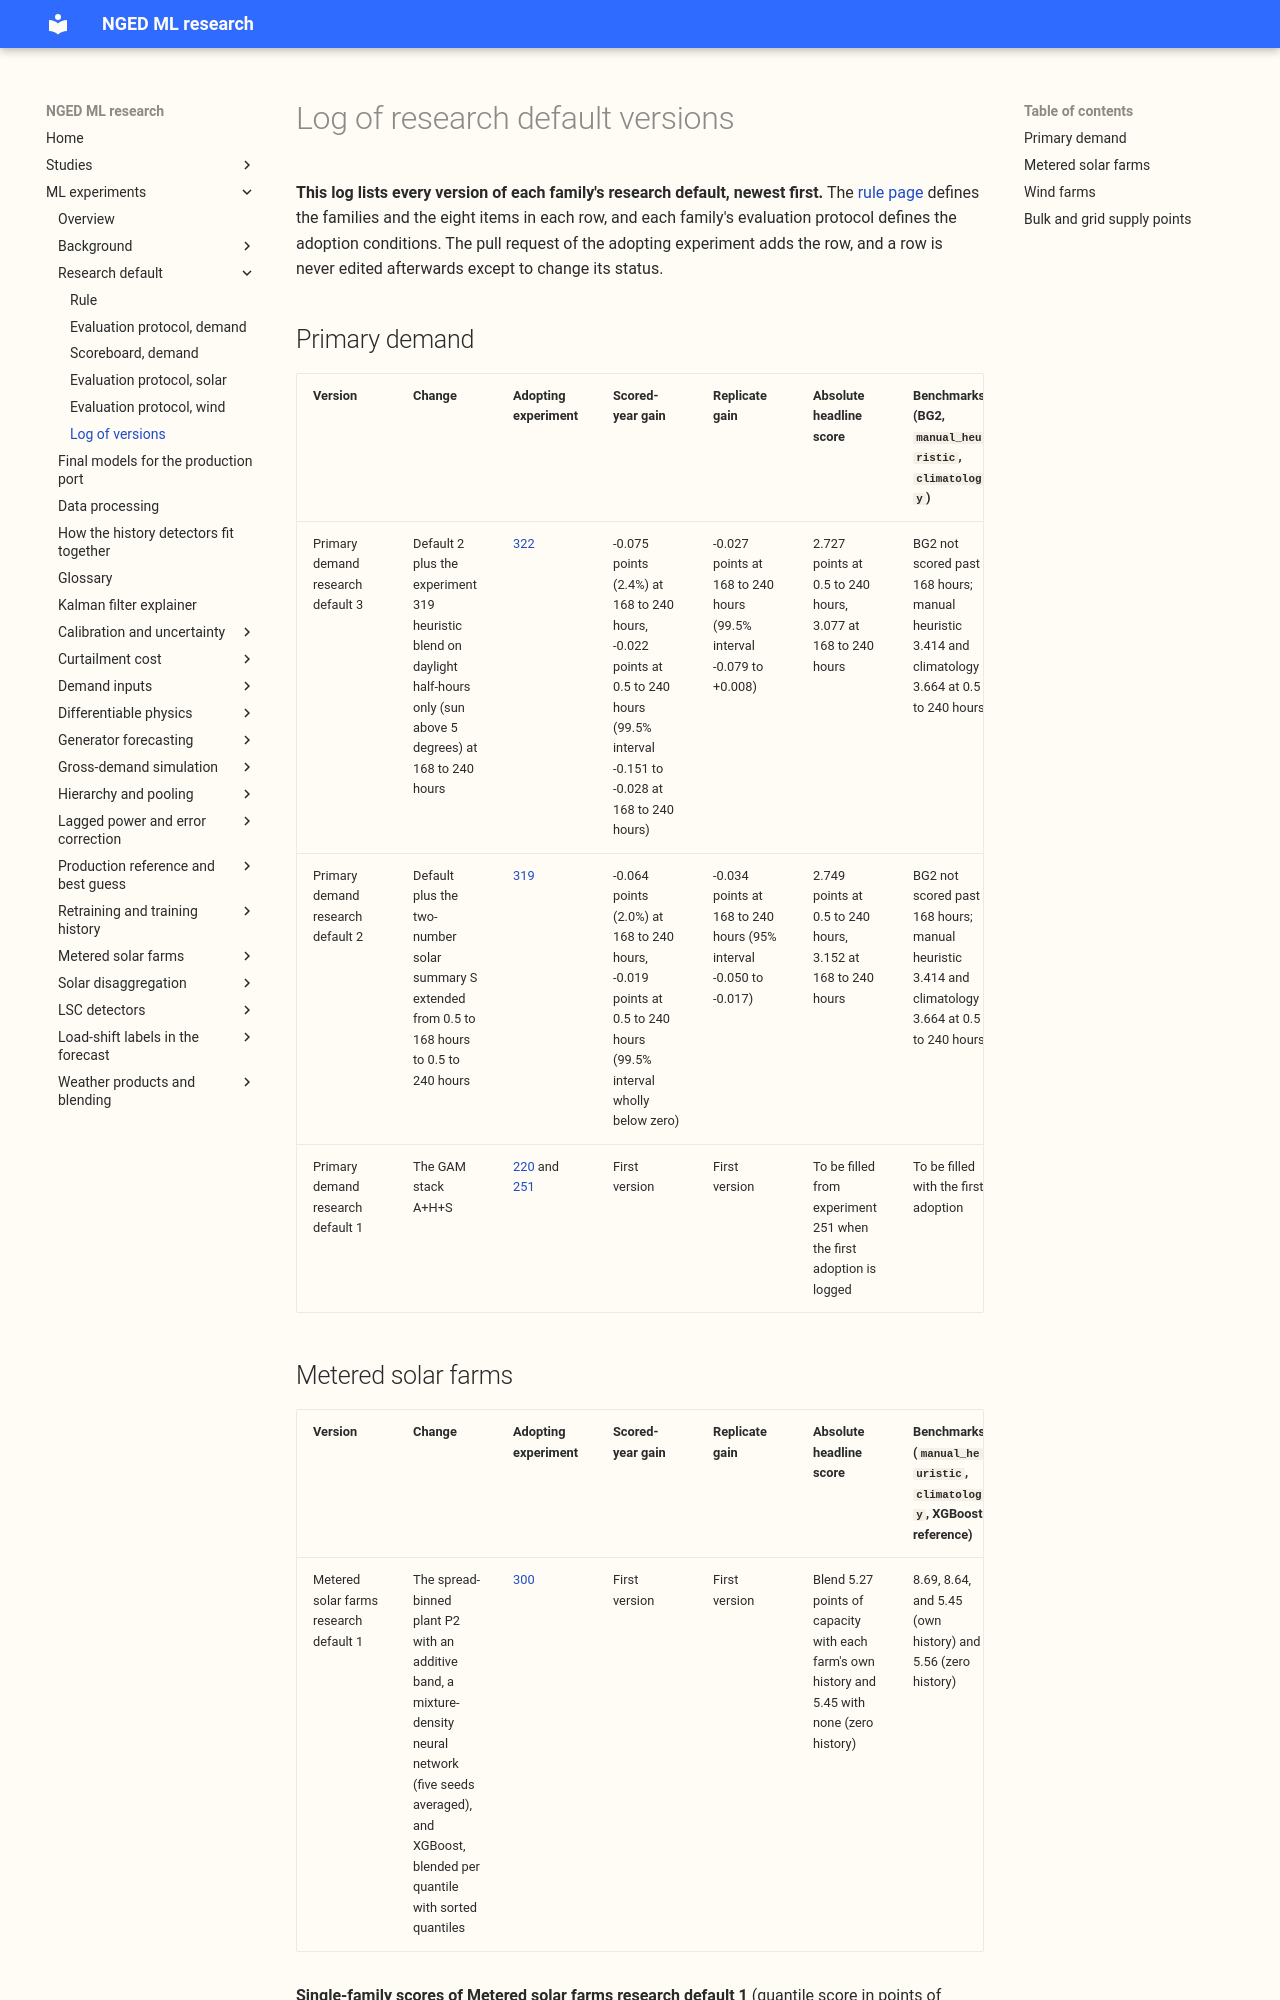

repository: openclimatefix/nged-ml-research · page: ml-experiments/research-default-log/index.html · generator: mkdocs

# Log of research default versions

**This log lists every version of each family's research default, newest first.** The [rule
page](research-default.md) defines the families and the eight items in each row, and each family's
evaluation protocol defines the adoption conditions. The pull request of the adopting experiment
adds the row, and a row is never edited afterwards except to change its status.

## Primary demand

| Version | Change | Adopting experiment | Scored-year gain | Replicate gain | Absolute headline score | Benchmarks (BG2, `manual_heuristic`, `climatology`) | Stored forecasts | Code commit | Status |
|---|---|---|---|---|---|---|---|---|---|
| Primary demand research default 3 | Default 2 plus the experiment 319 heuristic blend on daylight half-hours only (sun above 5 degrees) at 168 to 240 hours | [322](00322-primary-demand-default-2-daylight-only-heuristic-blend-and-sunshine-graft-replication/result.md) | -0.075 points (2.4%) at 168 to 240 hours, -0.022 points at 0.5 to 240 hours (99.5% interval -0.151 to -0.028 at 168 to 240 hours) | -0.027 points at 168 to 240 hours (99.5% interval -0.079 to +0.008) | 2.727 points at 0.5 to 240 hours, 3.077 at 168 to 240 hours | BG2 not scored past 168 hours; manual heuristic 3.414 and climatology 3.664 at 0.5 to 240 hours | The private files `work/arms/scored_long_lead.parquet` and `replicate_long_lead.parquet` of experiment 322 (columns `d1_*`) | `ed338cd81` | Current |
| Primary demand research default 2 | Default plus the two-number solar summary S extended from 0.5 to 168 hours to 0.5 to 240 hours | [319](00319-primary-demand-default-1-solar-summary-and-heuristic-blend-at-7-to-10-days/result.md) | -0.064 points (2.0%) at 168 to 240 hours, -0.019 points at 0.5 to 240 hours (99.5% interval wholly below zero) | -0.034 points at 168 to 240 hours (95% interval -0.050 to -0.017) | 2.749 points at 0.5 to 240 hours, 3.152 at 168 to 240 hours | BG2 not scored past 168 hours; manual heuristic 3.414 and climatology 3.664 at 0.5 to 240 hours | The private files `work/arms/scored_long_lead.parquet` and `replicate_long_lead.parquet` of experiment 319 | `20f0afe6f` | Superseded by Primary demand research default 3 |
| Primary demand research default 1 | The GAM stack A+H+S | [220](00220-dp-bg-stage4-assembly-with-drop-one/result.md) and [251](00251-dp-final-best-guess-assembly-clip-and-coast-against-bg2/result.md) | First version | First version | To be filled from experiment 251 when the first adoption is logged | To be filled with the first adoption | To be named with the first adoption | To be named with the first adoption | First version, set by the rule |
